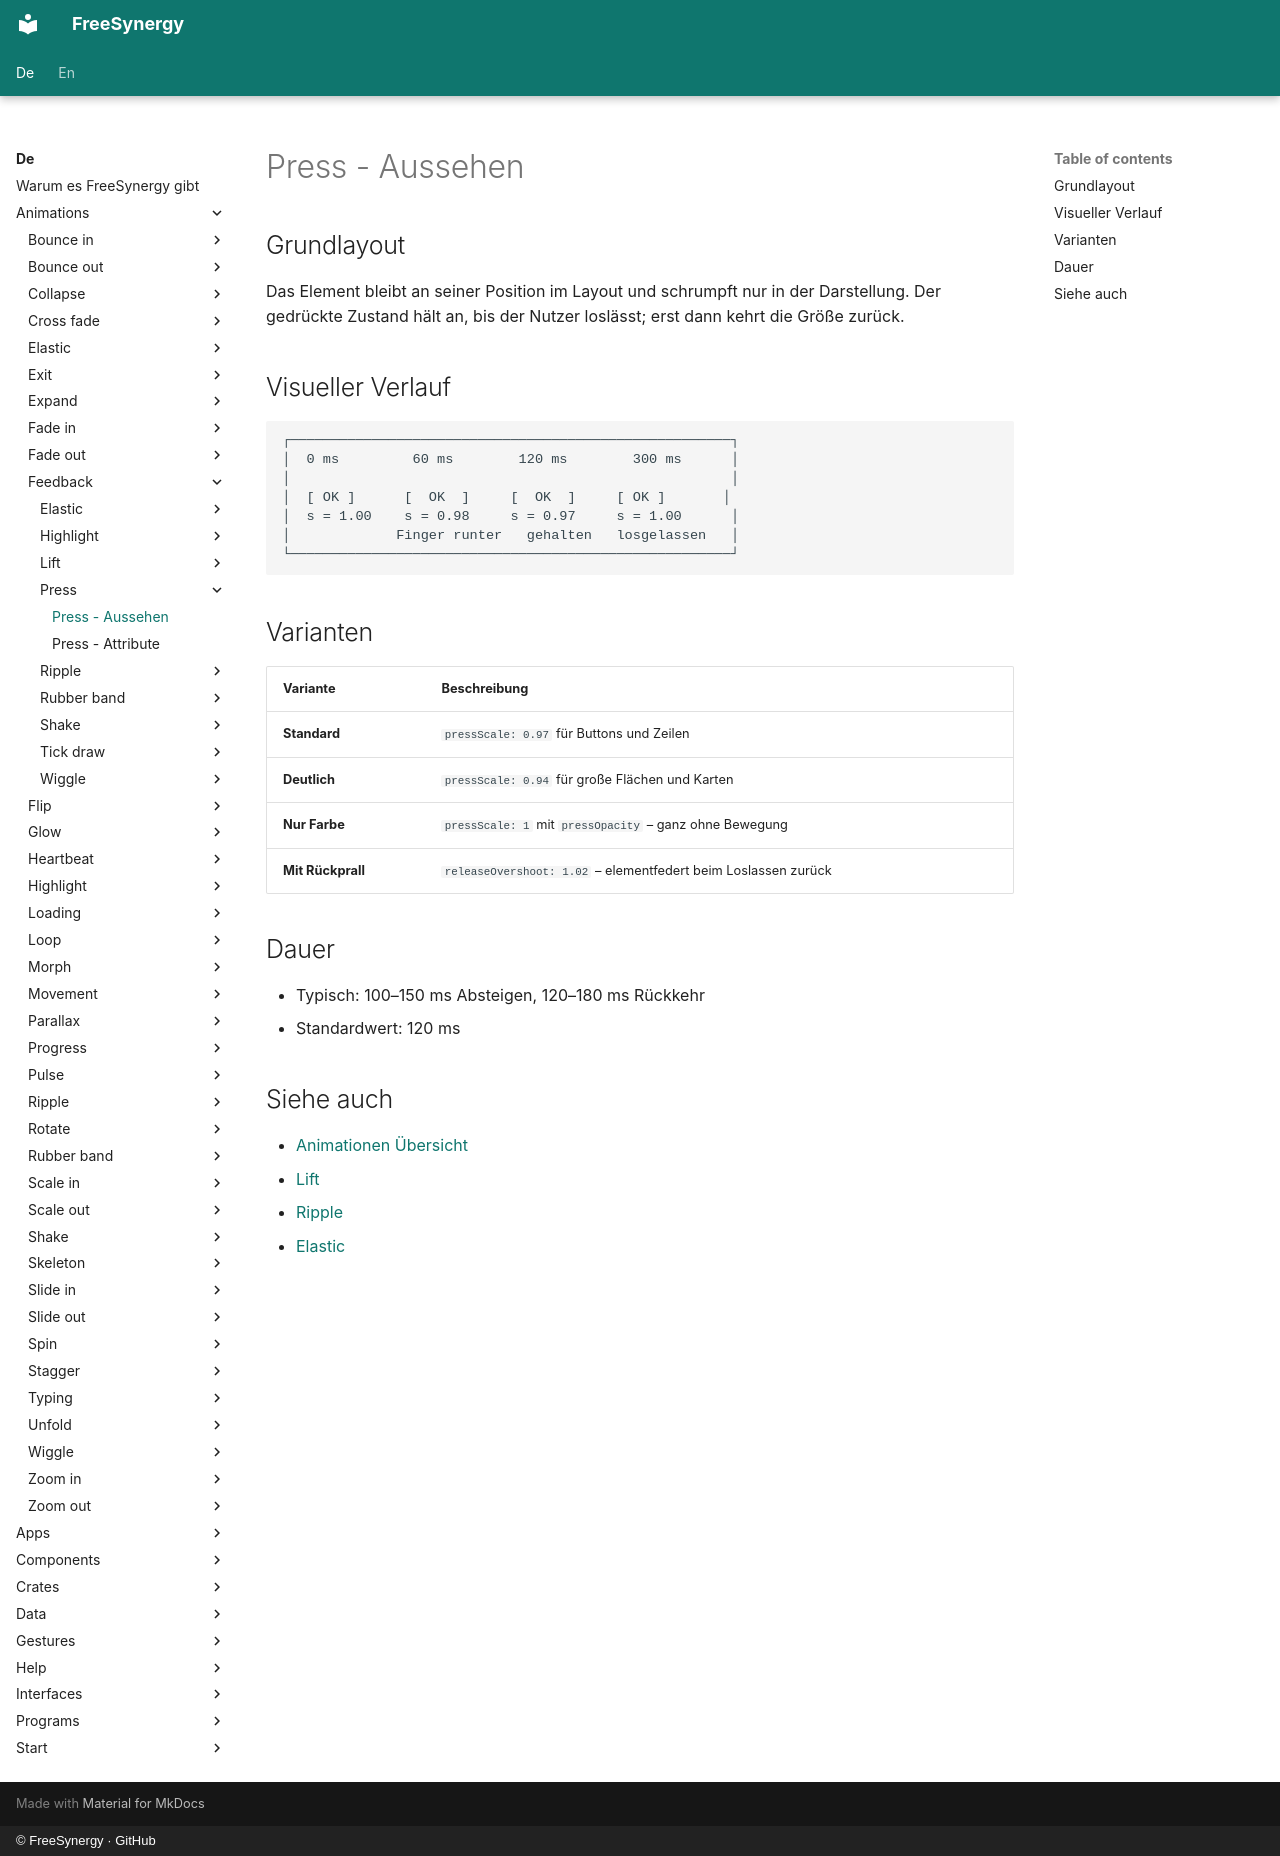

repository: FreeSynergy/fs-documentation · page: de/animations/feedback/press/appearance/index.html · generator: mkdocs · copyright: © FreeSynergy · GitHub

# Press - Aussehen

## Grundlayout

Das Element bleibt an seiner Position im Layout und schrumpft nur in der Darstellung. Der gedrückte Zustand hält an, bis der Nutzer loslässt; erst dann kehrt die Größe zurück.

## Visueller Verlauf

```
┌──────────────────────────────────────────────────────┐
│  0 ms         60 ms        120 ms        300 ms      │
│                                                      │
│  [ OK ]      [  OK  ]     [  OK  ]     [ OK ]       │
│  s = 1.00    s = 0.98     s = 0.97     s = 1.00      │
│             Finger runter   gehalten   losgelassen   │
└──────────────────────────────────────────────────────┘
```

## Varianten

| Variante | Beschreibung |
|----------|--------------|
| **Standard** | `pressScale: 0.97` für Buttons und Zeilen |
| **Deutlich** | `pressScale: 0.94` für große Flächen und Karten |
| **Nur Farbe** | `pressScale: 1` mit `pressOpacity` – ganz ohne Bewegung |
| **Mit Rückprall** | `releaseOvershoot: 1.02` – elementfedert beim Loslassen zurück |

## Dauer

- Typisch: 100–150 ms Absteigen, 120–180 ms Rückkehr
- Standardwert: 120 ms

## Siehe auch

- [Animationen Übersicht](../../index.md)
- [Lift](../lift/description.md)
- [Ripple](../ripple/description.md)
- [Elastic](../elastic/description.md)
